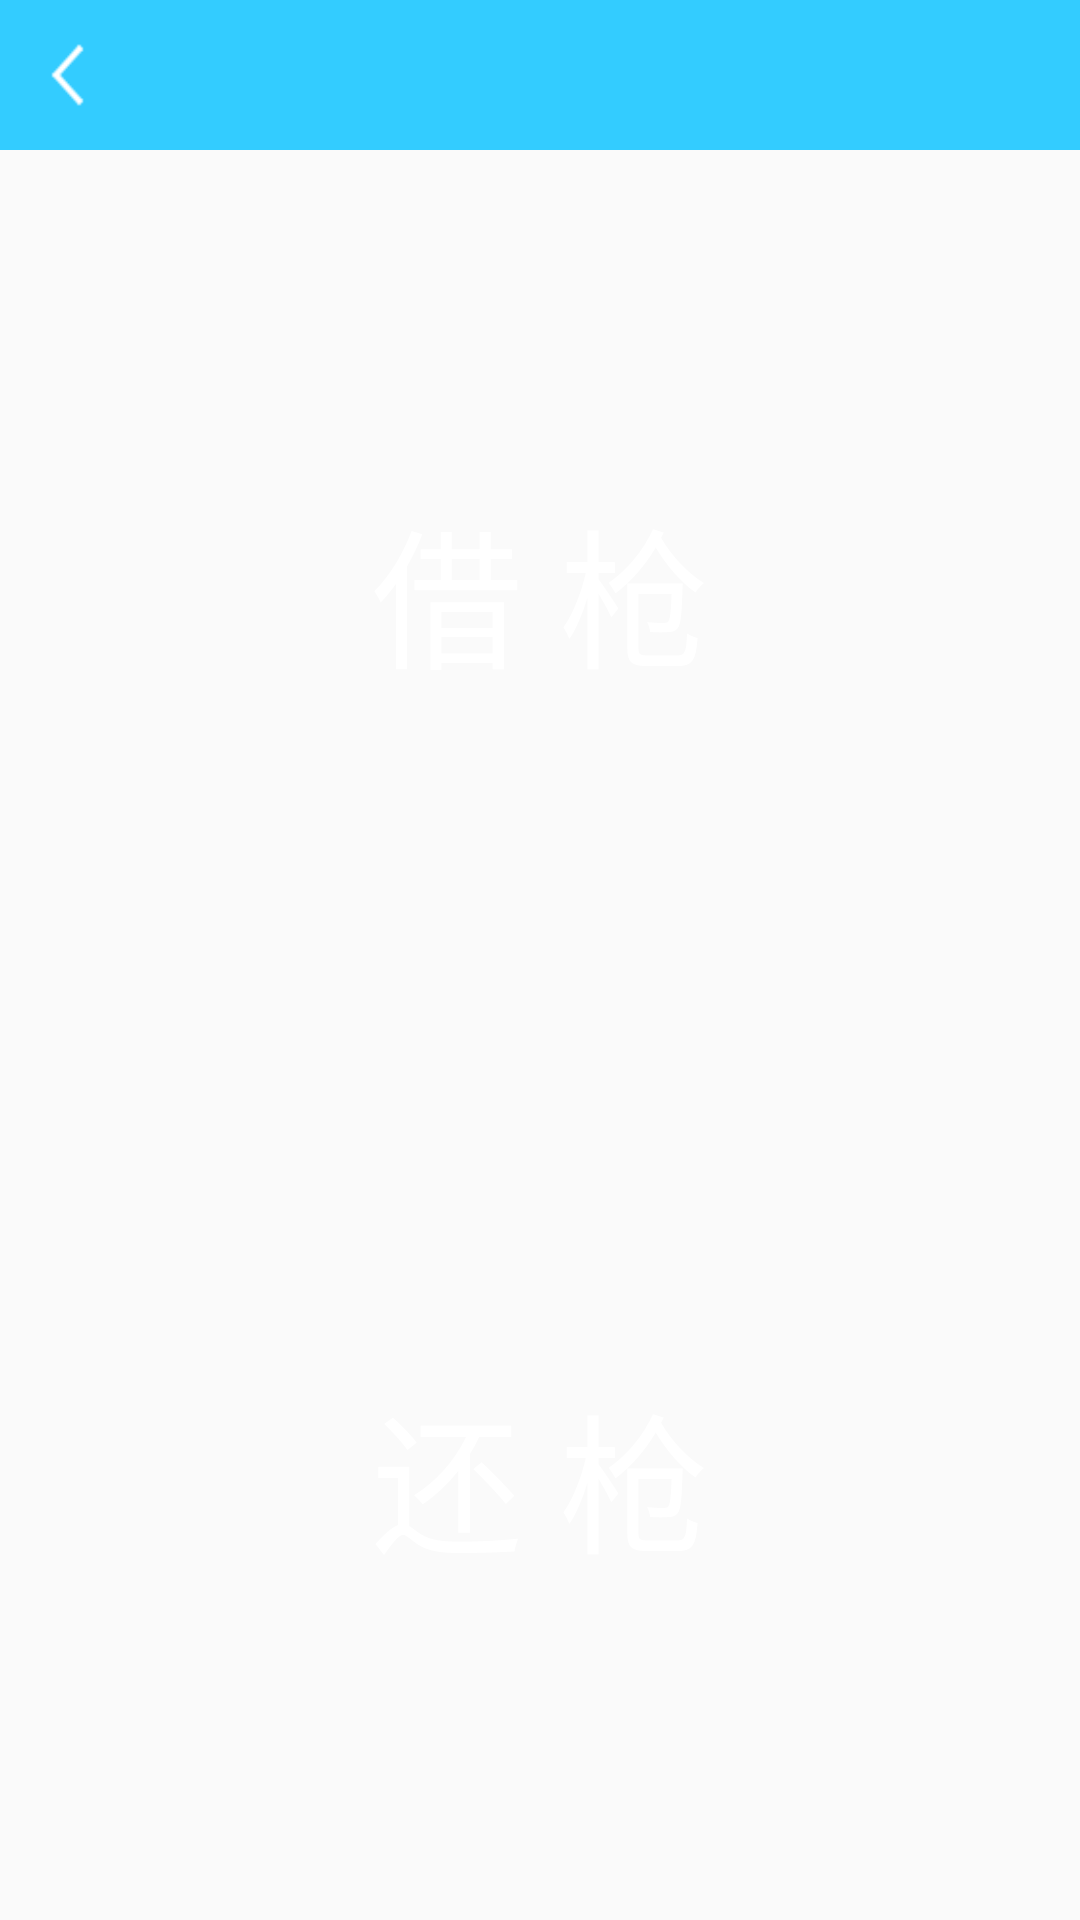

The Android layout XML behind this screen, and the referenced resources:
<!-- AndroidManifest.xml: application theme AppTheme -->
<!-- res/layout/activity_gun_hand_over.xml -->
<?xml version="1.0" encoding="utf-8"?>
<LinearLayout xmlns:android="http://schemas.android.com/apk/res/android"
    android:layout_width="match_parent"
    android:layout_height="match_parent"
    android:orientation="vertical">

    <include layout="@layout/title_layout"/>

    <Button
        android:textSize="50sp"
        android:text="借 枪"
        android:textColor="@color/white"
        android:background="@drawable/blue_btn_bg"
        android:id="@+id/btn_borrow_gun"
        android:layout_margin="50dp"
        android:layout_weight="1"
        android:layout_width="match_parent"
        android:layout_height="0dp" />

    <Button
        android:textSize="50sp"
        android:text="还 枪"
        android:textColor="@color/white"
        android:background="@drawable/blue_btn_bg"
        android:id="@+id/btn_return_gun"
        android:layout_margin="50dp"
        android:layout_weight="1"
        android:layout_width="match_parent"
        android:layout_height="0dp" />

</LinearLayout>
<!-- res/layout/title_layout.xml (included above) -->
<?xml version="1.0" encoding="utf-8"?>
<LinearLayout
    android:orientation="horizontal"
    android:layout_width="fill_parent" 
    android:layout_height="50dp"
    android:background="@color/tab_blue"
  	xmlns:android="http://schemas.android.com/apk/res/android">
    <TextView
        android:id="@+id/tv_left"
        android:background="@mipmap/left_back_white"
        android:paddingLeft="10.0dip"
        android:paddingRight="10.0dip"
        android:layout_weight="1"
        android:layout_width="0dp"
        android:layout_height="match_parent"/>
    <TextView
        android:id="@+id/tv_middle"
        android:textSize="22sp"
        android:textColor="@color/white"
        android:gravity="center"
        android:layout_weight="6"
        android:layout_width="0dp"
        android:layout_height="match_parent"/>

    <TextView android:id="@+id/tv_right"
        android:textSize="18sp"
        android:textColor="@color/white"
        android:layout_weight="1"
        android:paddingLeft="10.0dip"
        android:paddingRight="10.0dip"
        android:layout_width="0dp"
        android:layout_height="match_parent" />
</LinearLayout>
<!-- resources referenced by this layout -->
<resources>
  <color name="tab_blue">#33CCFF</color>
  <color name="white">#ffffffff</color>
  <!-- drawable blue_btn_bg (drawable) -->
  <?xml version="1.0" encoding="utf-8"?>
  <selector
    xmlns:android="http://schemas.android.com/apk/res/android">
      <item android:state_enabled="true" android:state_focused="true" android:drawable="@drawable/blue_button_bg_p" />
      <item android:state_enabled="true" android:state_pressed="true" android:drawable="@drawable/blue_button_bg_p" />
      <item android:state_enabled="true" android:state_checked="true" android:drawable="@drawable/blue_button_bg_p" />
      <item android:state_enabled="false" android:drawable="@drawable/btn_disable" />
      <item android:drawable="@drawable/blue_button_bg_nor" />
  </selector>
  <!-- mipmap left_back_white: png bitmap (mipmap-xhdpi, 279 bytes) -->
  <style name="AppTheme" parent="Theme.AppCompat.Light.NoActionBar">
          
          <item name="colorPrimary">@color/colorPrimary</item>
          <item name="colorPrimaryDark">@color/colorPrimaryDark</item>
          <item name="colorAccent">@color/colorAccent</item>
      </style>
  <color name="colorPrimary">#3F51B5</color>
  <color name="colorPrimaryDark">#303F9F</color>
  <color name="colorAccent">#FF4081</color>
</resources>
